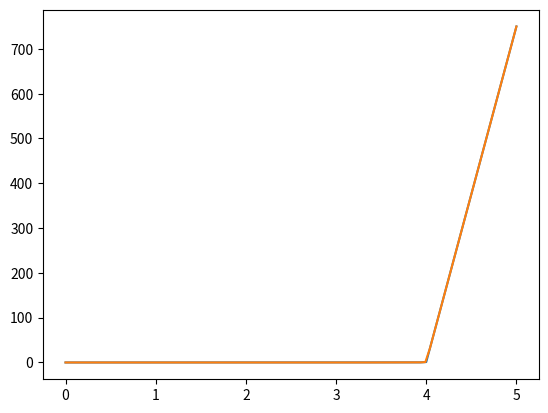

Recreate this plot in Python.
#!/usr/bin/python3
import math
import numpy as np
import matplotlib.pyplot as plt
from random import uniform

eq1_current = lambda x: (0.4629629629629629 * x) - 1.574074074074074
eq2_current = lambda x: (12.49999999999999 * x) - 48.99999999999996
eq3_current = lambda x: (749.0 * x) - 2995.0

def fake_mos(x):
    if(x <= 3.4):
        return 0
    elif(x <= 3.94):
        return eq1_current(x)
    elif(x <= 4.0):
        return eq2_current(x)
    else:
        return eq3_current(x)

v_gs = np.linspace(0.0,5.0,10000)
v_gs_q = np.linspace(0.0,5.0,100)

noiseV = 2/1000
noiseV = noiseV/2

plt.plot(v_gs,[fake_mos(x) for x in v_gs])
# plt.plot(v_gs,[fake_mos(x) for x in v_gs])
plt.errorbar(v_gs_q,[fake_mos(x) for x in v_gs_q],noiseV)
plt.show()
